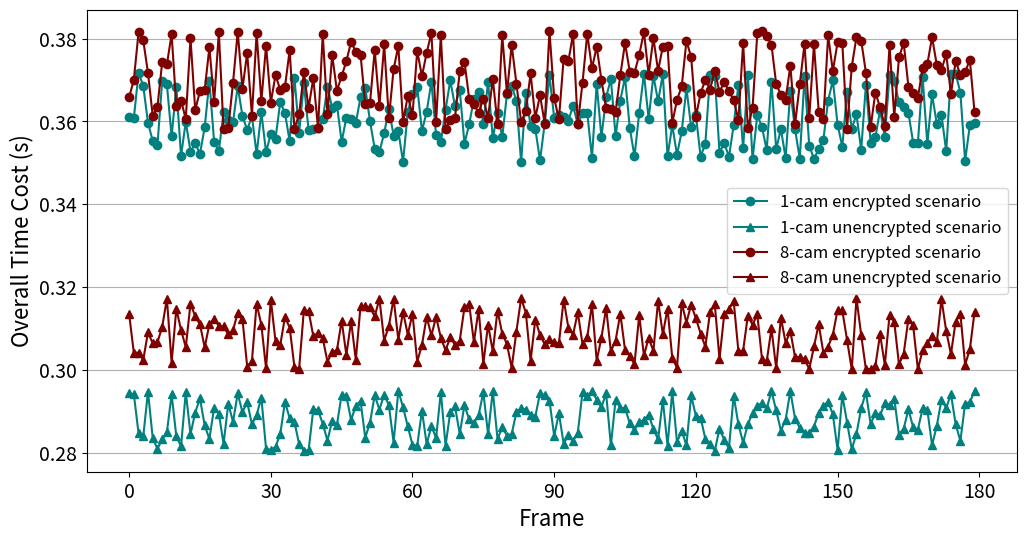

Python code for this plot:
import random

import matplotlib.pyplot as plt
import numpy as np

# 在一个图形中创建两条线
fig = plt.figure(figsize=(12, 6))
ax1 = fig.add_subplot(1, 1, 1)

ax1.set_xlabel('Frame', fontsize=16)
ax1.set_ylabel('Overall Time Cost (s)', fontsize=16)

x = range(180)
y1 = []
y2 = []
y3 = []
y4 = []
for i in range(180):
    y1.append(random.uniform(0.35, 0.372))
    y2.append(random.uniform(0.358, 0.382))
    y3.append(random.uniform(0.28, 0.295))
    y4.append(random.uniform(0.30, 0.3175))
print(y1)
print(y2)
print(y3)
print(y4)

plt.grid(axis="y", zorder=0.5)  # 生成网格,zorder越小代表越底层，bar设置为1.8刚好不遮住误差线
ax1.plot(x, y1, 'o-', color="#00807F",  label="1-cam encrypted scenario")
ax1.plot(x, y3, '^-', color="#00807F", label="1-cam unencrypted scenario")
ax1.plot(x, y2, 'o-', color="#7E0100", label="8-cam encrypted scenario")
ax1.plot(x, y4, '^-', color="#7E0100", label="8-cam unencrypted scenario")
plt.xticks((0, 30, 60, 90, 120, 150, 180), fontsize=14)
plt.yticks(fontsize=14)
plt.legend(fontsize=12)
plt.show()
